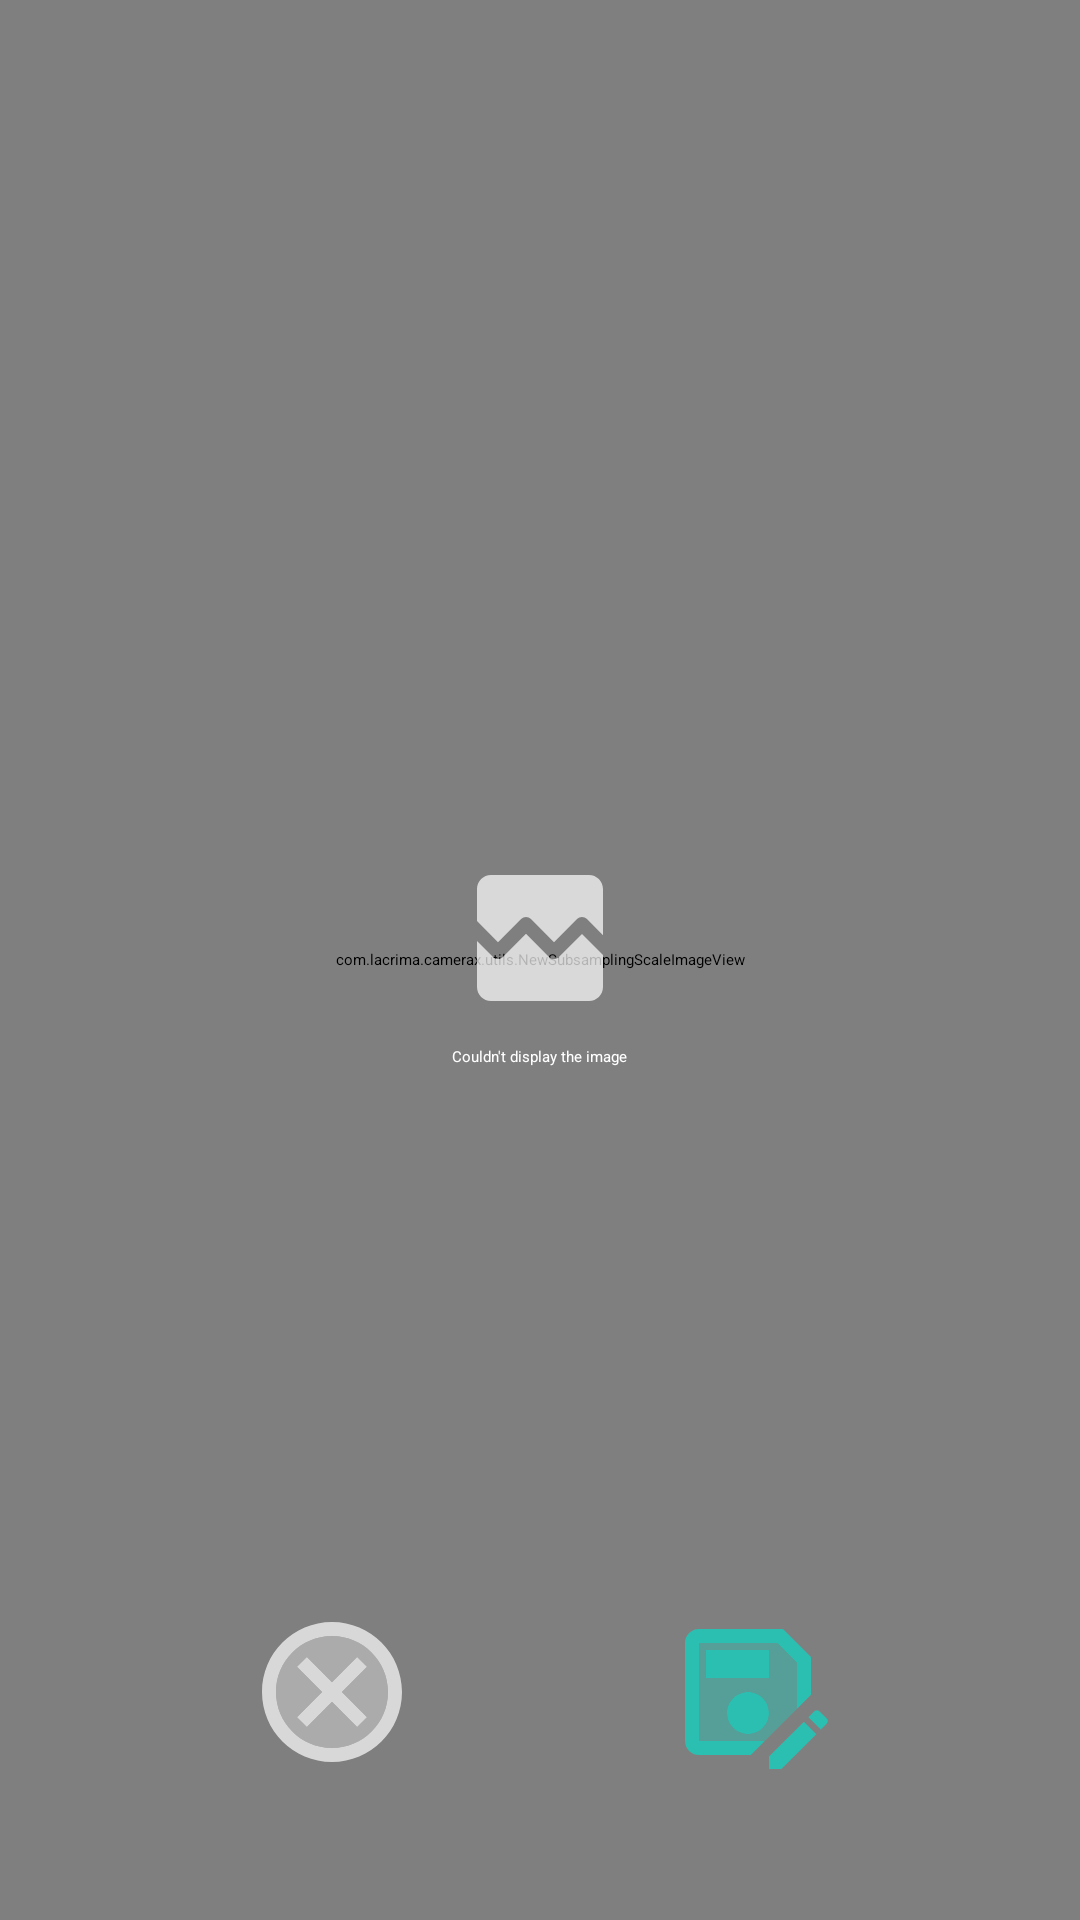

Produce the Android XML layout that renders to this screen, including the resource entries it uses.
<!-- AndroidManifest.xml: application theme Theme.CameraX.Starting -->
<!-- res/layout/fragment_photo.xml -->
<?xml version="1.0" encoding="utf-8"?>
<androidx.constraintlayout.widget.ConstraintLayout xmlns:android="http://schemas.android.com/apk/res/android"
    xmlns:tools="http://schemas.android.com/tools"
    android:layout_width="match_parent"
    android:layout_height="match_parent"
    android:background="@color/black"
    xmlns:app="http://schemas.android.com/apk/res-auto"
    tools:context=".photo.PhotoFragment">

    <com.lacrima.camerax.utils.NewSubsamplingScaleImageView
        android:id="@+id/photo"
        android:layout_width="0dp"
        android:layout_height="0dp"
        android:elevation="0dp"
        app:layout_constraintBottom_toBottomOf="parent"
        app:layout_constraintEnd_toEndOf="parent"
        app:layout_constraintHorizontal_bias="0.0"
        app:layout_constraintStart_toStartOf="parent"
        app:layout_constraintTop_toTopOf="parent"
        app:layout_constraintVertical_bias="0.0" />

    <ImageButton
        android:id="@+id/cancel"
        android:layout_width="wrap_content"
        android:layout_height="wrap_content"
        android:background="@color/transparent"
        android:src="@drawable/cancel_button_selector"
        android:layout_marginBottom="@dimen/margin_large"
        app:layout_constraintBottom_toBottomOf="parent"
        app:layout_constraintStart_toStartOf="parent"
        app:layout_constraintEnd_toStartOf="@id/save_as"
        android:contentDescription="@string/cancel" />

    <ImageButton
        android:id="@+id/save_as"
        android:layout_width="wrap_content"
        android:layout_height="wrap_content"
        android:layout_marginBottom="@dimen/margin_large"
        android:src="@drawable/save_button_selector"
        android:background="@color/transparent"
        app:layout_constraintBottom_toBottomOf="parent"
        app:layout_constraintStart_toEndOf="@id/cancel"
        app:layout_constraintEnd_toEndOf="parent"
        android:contentDescription="@string/save_image_as" />

    <include layout="@layout/cannot_display_image_view" />

</androidx.constraintlayout.widget.ConstraintLayout>
<!-- res/layout/cannot_display_image_view.xml (included above) -->
<?xml version="1.0" encoding="utf-8"?>
<merge xmlns:android="http://schemas.android.com/apk/res/android"
    xmlns:app="http://schemas.android.com/apk/res-auto"
    xmlns:tools="http://schemas.android.com/tools"
    android:id="@+id/cannot_display_image_view"
    android:visibility="gone"
    tools:visibility="visible"
    tools:background="@color/black"
    tools:parentTag="androidx.constraintlayout.widget.ConstraintLayout">

    <ImageView
        android:id="@+id/cannot_display_image"
        android:layout_width="wrap_content"
        android:layout_height="wrap_content"
        android:src="@drawable/cannot_display_image"
        app:layout_constraintBottom_toTopOf="@id/cannot_display_image_text"
        app:layout_constraintEnd_toEndOf="parent"
        app:layout_constraintStart_toStartOf="parent"
        app:layout_constraintTop_toTopOf="parent"
        app:layout_constraintVertical_chainStyle="packed"
        android:importantForAccessibility="no" />

    <TextView
        android:id="@+id/cannot_display_image_text"
        android:layout_width="wrap_content"
        android:layout_height="wrap_content"
        android:layout_marginTop="@dimen/margin_small"
        android:textColor="@color/white"
        android:text="@string/error_display_image"
        app:layout_constraintBottom_toBottomOf="parent"
        app:layout_constraintEnd_toEndOf="parent"
        app:layout_constraintStart_toStartOf="parent"
        app:layout_constraintTop_toBottomOf="@id/cannot_display_image" />
</merge>
<!-- resources referenced by this layout -->
<resources>
  <color name="black">#FF000000</color>
  <color name="transparent">#00000000</color>
  <color name="white">#FFFFFFFF</color>
  <dimen name="margin_large">48dp</dimen>
  <dimen name="margin_small">8dp</dimen>
  <!-- drawable cancel_button_selector (drawable) -->
  <?xml version="1.0" encoding="utf-8"?>
  <selector xmlns:android="http://schemas.android.com/apk/res/android">
      <item android:state_pressed="true"
          android:drawable="@drawable/cancel_button_pressed" /> 
      <item android:state_focused="true"
          android:drawable="@drawable/cancel_button_focused" /> 
      <item android:drawable="@drawable/cancel_button_default" /> 
  </selector>
  <!-- drawable cannot_display_image (drawable) -->
  <vector android:alpha="0.7" android:height="56dp"
      android:tint="@color/white" android:viewportHeight="24"
      android:viewportWidth="24" android:width="56dp" xmlns:android="http://schemas.android.com/apk/res/android">
      <path android:fillColor="@android:color/white" android:pathData="M21,5v6.59l-2.29,-2.3c-0.39,-0.39 -1.03,-0.39 -1.42,0L14,12.59 10.71,9.3c-0.39,-0.39 -1.02,-0.39 -1.41,0L6,12.59 3,9.58L3,5c0,-1.1 0.9,-2 2,-2h14c1.1,0 2,0.9 2,2zM18,11.42l3,3.01L21,19c0,1.1 -0.9,2 -2,2L5,21c-1.1,0 -2,-0.9 -2,-2v-6.58l2.29,2.29c0.39,0.39 1.02,0.39 1.41,0l3.3,-3.3 3.29,3.29c0.39,0.39 1.02,0.39 1.41,0l3.3,-3.28z"/>
  </vector>
  <!-- drawable save_button_selector (drawable) -->
  <?xml version="1.0" encoding="utf-8"?>
  <selector xmlns:android="http://schemas.android.com/apk/res/android">
      <item android:state_pressed="true"
          android:drawable="@drawable/save_button_pressed" /> 
      <item android:state_focused="true"
          android:drawable="@drawable/save_button_focused" /> 
      <item android:drawable="@drawable/save_button_default" /> 
  </selector>
  <string name="cancel">Cancel</string>
  <string name="error_display_image">Couldn\'t display the image</string>
  <string name="save_image_as">Save image as</string>
  <style name="Theme.CameraX.Starting" parent="Theme.SplashScreen">
          <item name="windowSplashScreenBackground">@color/purple_900</item>
  
  
          <item name="windowSplashScreenAnimatedIcon">@mipmap/ic_launcher</item>
  
          <item name="postSplashScreenTheme">@style/Theme.CameraX</item>
      </style>
  <color name="purple_900">#311B92</color>
  <style name="Theme.CameraX" parent="Theme.Material3.DayNight.NoActionBar">
          
          <item name="colorPrimary">@color/purple_200</item>
          <item name="colorPrimaryVariant">@color/purple_900</item>
          <item name="colorOnPrimary">@color/white</item>
          
          <item name="colorSecondary">@color/teal_200</item>
          <item name="colorSecondaryVariant">@color/teal_700</item>
          <item name="colorOnSecondary">@color/black</item>
  
          <item name="materialAlertDialogTheme">@style/ThemeOverlay.App.MaterialAlertDialog</item>
  
          
          <item name="android:windowTranslucentNavigation">true</item>
          <item name="android:windowTranslucentStatus">true</item>
      </style>
  <color name="teal_700">#FF018786</color>
  <color name="teal_600">#00ACC1</color>
  <color name="teal_200">#FF03DAC5</color>
  <color name="purple_200">#FFBB86FC</color>
  <style name="ThemeOverlay.App.MaterialAlertDialog" parent="ThemeOverlay.Material3.MaterialAlertDialog">
          <item name="buttonBarPositiveButtonStyle">@style/Widget.App.Button</item>
          <item name="buttonBarNegativeButtonStyle">@style/Widget.App.Button</item>
      </style>
  <style name="Widget.App.Button" parent="Widget.Material3.Button.TextButton.Dialog">
          <item name="android:textColor">@color/text_color</item>
          <item name="backgroundTint">@color/transparent</item>
      </style>
</resources>
